Labelled photos from "Cropped_Tumors", an image-classification folder in victorsobottka/Deep_Learning_FinalProject. The possible labels are: benign, malignant, normal.

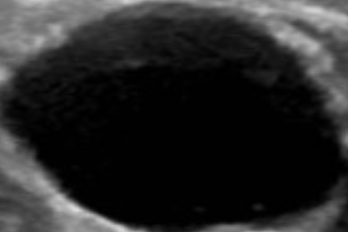
Label: benign

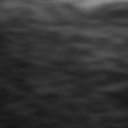
Label: normal

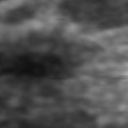
Label: normal

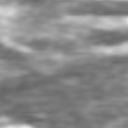
Label: normal

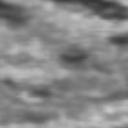
Label: normal

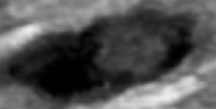
Label: benign
